Run: headless pygame with SDL's dummy video driver; simulated clock (each Clock.tick advances the game by its frame time, no real sleeping); random seed 0; keys injected as events and as key.get_pressed() state; mouse plan: one left click at the window centre at the start of phase 2, then a move to the lower-right quarter at the start of phase 3.
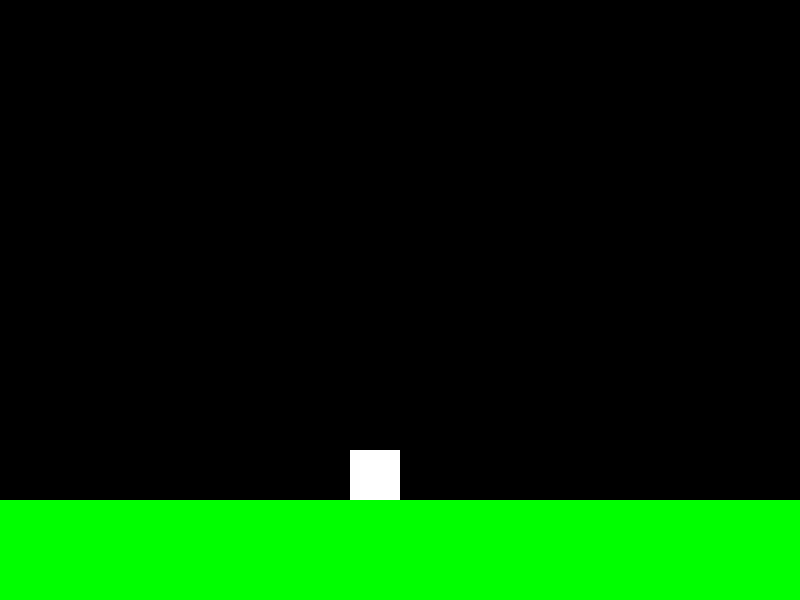
Frame 1 of 4 · flips 1–60 · no input
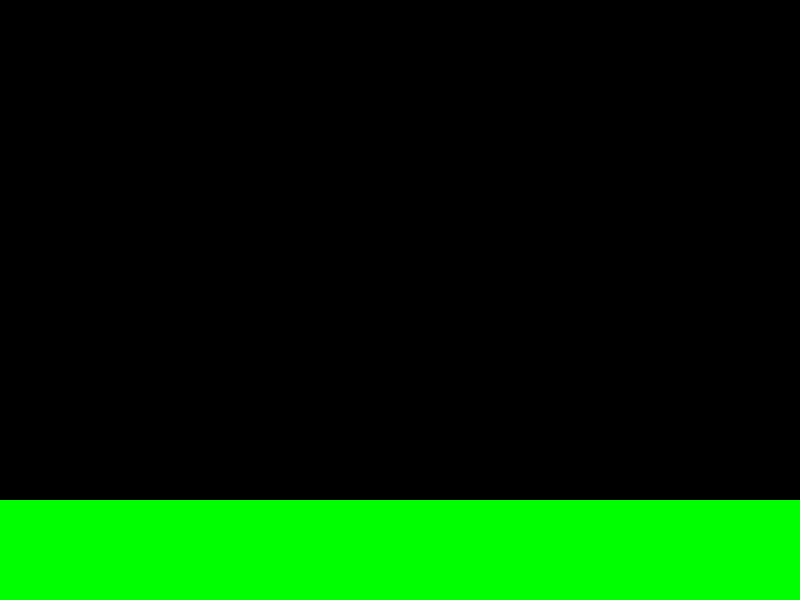
Frame 2 of 4 · flips 61–180 · clicked the window centre · tapped SPACE, RETURN · held RIGHT (→), D
Frame 3 of 4 · flips 181–300 · moved the mouse to the lower-right quarter · held DOWN (↓), S · screen unchanged from frame 2, image omitted
Frame 4 of 4 · flips 301–420 · held LEFT (←), A, UP (↑), W · screen same as frame 1, image omitted

The pygame program that drew these frames:

import pygame

pygame.init()

# ***** const
FPS = 120
W, H = 800, 600
BLACK = (0, 0, 0)
WHITE = (255, 255, 255)
BLUE = (0, 0, 255)
GREEN = (0, 255, 0)
RED = (255, 0, 0)
# ***** hero params
x = W // 2
y = H // 2
speed = 4
jump = 10
move = jump + 1
# ***** draw main scene
screen = pygame.display.set_mode((W, H))
pygame.display.set_caption('my game')
ground = pygame.Surface((W, 100))
hero = pygame.Surface((50, 50))
hero.fill(WHITE)
ground.fill(GREEN)
rect_ground = ground.get_rect(bottom=H)
rect_hero = hero.get_rect(centerx=x - 25, bottom=H - ground.get_height())
clock = pygame.time.Clock()
screen.blit(ground, rect_ground)
screen.blit(hero, rect_hero)

# isRun = True
while True:  # isRun:
    for event in pygame.event.get():
        if event.type == pygame.QUIT:
            exit()
            # pygame.quit()
            # isRun = False
    keys = pygame.key.get_pressed()
    mouse_click = pygame.mouse.get_pressed(3)
    # ***** walk
    if keys[pygame.K_LEFT]:
        rect_hero.left -= speed
    if keys[pygame.K_RIGHT]:
        rect_hero.left += speed
    # drag hero
    if mouse_click[0] == 1 and rect_hero.collidepoint(pygame.mouse.get_pos()):
        if rect_hero.bottom > H - rect_ground.height:
            rect_hero.bottom = H - rect_ground.height
        else:
            rect_hero.left = pygame.mouse.get_pos()[0] - 25
            rect_hero.top = pygame.mouse.get_pos()[1] - 25

    # *****
    # gravity
    if rect_hero.bottom + move < H - ground.get_height():
        rect_hero.bottom += move // 2
    else:
        rect_hero.bottom = H - ground.get_height()
        move = jump + 1
    # ***** jump
    if keys[pygame.K_SPACE] and H - ground.get_height() == rect_hero.bottom:
        move = -jump
    if move < jump:
        move += .25
    else:
        move = jump + 1
    # *****
    screen.fill(BLACK)
    screen.blit(ground, rect_ground)
    screen.blit(hero, rect_hero)
    pygame.display.update()
    clock.tick(FPS)
